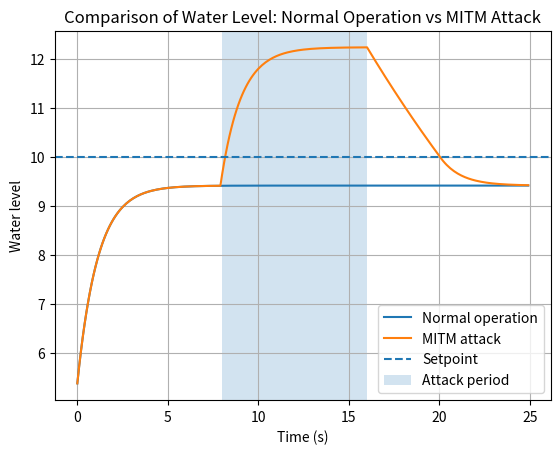
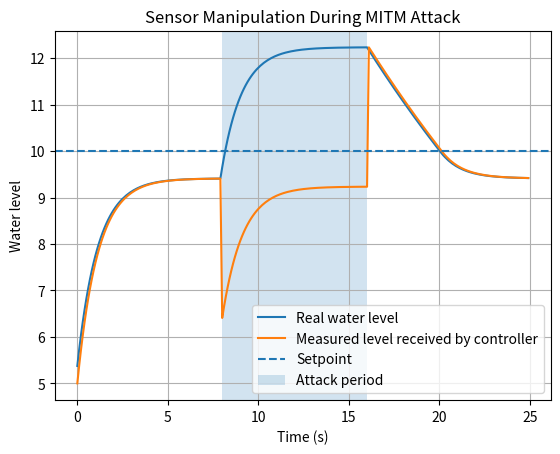
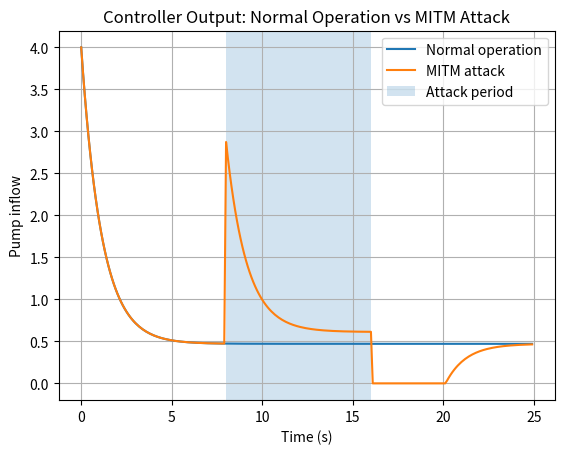
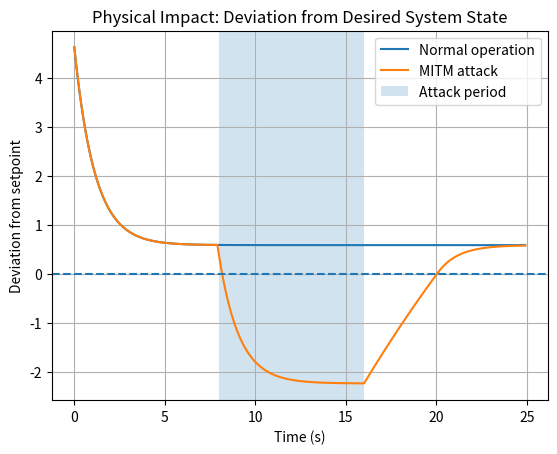

Generate these figures, in order, with matplotlib:
import numpy as np
import matplotlib.pyplot as plt


# -----------------------------
# Simulation settings
# -----------------------------
time_steps = 250
dt = 0.1

# -----------------------------
# System parameters
# -----------------------------
setpoint = 10.0
initial_water_level = 5.0
outflow_rate = 0.05
kp = 0.8

# -----------------------------
# MITM attack settings
# -----------------------------
attack_start = 80
attack_end = 160
attack_offset = -3.0


def run_simulation(attack_enabled=False):
    """
    Runs the water tank simulation.

    If attack_enabled is True, a MITM attack manipulates
    the sensor value sent to the controller.
    """

    water_level = initial_water_level

    time_data = []
    real_level_data = []
    measured_level_data = []
    pump_data = []
    error_data = []

    for t in range(time_steps):
        current_time = t * dt

        # Sensor reads the real water level
        measured_level = water_level

        # MITM attack manipulates the sensor value
        if attack_enabled and attack_start <= t <= attack_end:
            measured_level = measured_level + attack_offset

        # Controller calculates the error based on measured value
        controller_error = setpoint - measured_level

        # Simple proportional controller
        pump_inflow = kp * controller_error

        # Pump cannot have negative flow
        if pump_inflow < 0:
            pump_inflow = 0

        # Water tank dynamics
        water_level = water_level + (pump_inflow - outflow_rate * water_level) * dt

        # Store simulation data
        time_data.append(current_time)
        real_level_data.append(water_level)
        measured_level_data.append(measured_level)
        pump_data.append(pump_inflow)
        error_data.append(setpoint - water_level)

    return {
        "time": np.array(time_data),
        "real_level": np.array(real_level_data),
        "measured_level": np.array(measured_level_data),
        "pump": np.array(pump_data),
        "error": np.array(error_data)
    }


def calculate_metrics(results):
    """
    Calculates measurable performance metrics.

    These metrics are used to evaluate how the MITM attack
    affects the physical behavior of the simulated system.
    """

    real_level = results["real_level"]

    # Overshoot: how much the water level exceeds the setpoint
    overshoot = max(real_level) - setpoint
    if overshoot < 0:
        overshoot = 0

    # Maximum deviation over the whole simulation
    max_deviation = max(abs(real_level - setpoint))

    # Steady-state error at the end of the simulation
    steady_state_error = abs(setpoint - real_level[-1])

    # Deviation during the attack period only
    attack_period_level = real_level[attack_start:attack_end + 1]
    attack_period_deviation = abs(attack_period_level - setpoint)

    max_attack_deviation = max(attack_period_deviation)
    mean_attack_deviation = np.mean(attack_period_deviation)

    # Output boundedness check
    lower_bound = 0
    upper_bound = 15
    output_bounded = np.all((real_level >= lower_bound) & (real_level <= upper_bound))

    return {
        "Overshoot": overshoot,
        "Maximum deviation from setpoint": max_deviation,
        "Max deviation during attack": max_attack_deviation,
        "Mean deviation during attack": mean_attack_deviation,
        "Steady-state error": steady_state_error,
        "Output bounded": output_bounded
    }


# -----------------------------
# Run simulations
# -----------------------------
normal_results = run_simulation(attack_enabled=False)
attack_results = run_simulation(attack_enabled=True)

normal_metrics = calculate_metrics(normal_results)
attack_metrics = calculate_metrics(attack_results)


# -----------------------------
# Print comparison table
# -----------------------------
print("\nPerformance Metrics Comparison")
print("--------------------------------------------------------------------------")
print(f"{'Metric':40s} {'Normal':15s} {'MITM Attack':15s}")
print("--------------------------------------------------------------------------")

for metric in normal_metrics:
    normal_value = normal_metrics[metric]
    attack_value = attack_metrics[metric]

    if isinstance(normal_value, (bool, np.bool_)):
        normal_text = str(normal_value)
        attack_text = str(attack_value)
    else:
        normal_text = f"{normal_value:.2f}"
        attack_text = f"{attack_value:.2f}"

    print(f"{metric:40s} {normal_text:15s} {attack_text:15s}")

print("--------------------------------------------------------------------------")


# -----------------------------
# Plot 1: Normal vs MITM water level
# -----------------------------
plt.figure()
plt.plot(normal_results["time"], normal_results["real_level"], label="Normal operation")
plt.plot(attack_results["time"], attack_results["real_level"], label="MITM attack")
plt.axhline(y=setpoint, linestyle="--", label="Setpoint")
plt.axvspan(attack_start * dt, attack_end * dt, alpha=0.2, label="Attack period")
plt.xlabel("Time (s)")
plt.ylabel("Water level")
plt.title("Comparison of Water Level: Normal Operation vs MITM Attack")
plt.legend()
plt.grid(True)
plt.savefig("figure_1_normal_vs_mitm_water_level.png", dpi=300, bbox_inches="tight")
plt.show()


# -----------------------------
# Plot 2: Sensor manipulation under MITM attack
# -----------------------------
plt.figure()
plt.plot(attack_results["time"], attack_results["real_level"], label="Real water level")
plt.plot(attack_results["time"], attack_results["measured_level"], label="Measured level received by controller")
plt.axhline(y=setpoint, linestyle="--", label="Setpoint")
plt.axvspan(attack_start * dt, attack_end * dt, alpha=0.2, label="Attack period")
plt.xlabel("Time (s)")
plt.ylabel("Water level")
plt.title("Sensor Manipulation During MITM Attack")
plt.legend()
plt.grid(True)
plt.savefig("figure_2_sensor_manipulation.png", dpi=300, bbox_inches="tight")
plt.show()


# -----------------------------
# Plot 3: Pump signal comparison
# -----------------------------
plt.figure()
plt.plot(normal_results["time"], normal_results["pump"], label="Normal operation")
plt.plot(attack_results["time"], attack_results["pump"], label="MITM attack")
plt.axvspan(attack_start * dt, attack_end * dt, alpha=0.2, label="Attack period")
plt.xlabel("Time (s)")
plt.ylabel("Pump inflow")
plt.title("Controller Output: Normal Operation vs MITM Attack")
plt.legend()
plt.grid(True)
plt.savefig("figure_3_pump_signal_comparison.png", dpi=300, bbox_inches="tight")
plt.show()


# -----------------------------
# Plot 4: Error comparison
# -----------------------------
plt.figure()
plt.plot(normal_results["time"], normal_results["error"], label="Normal operation")
plt.plot(attack_results["time"], attack_results["error"], label="MITM attack")
plt.axhline(y=0, linestyle="--")
plt.axvspan(attack_start * dt, attack_end * dt, alpha=0.2, label="Attack period")
plt.xlabel("Time (s)")
plt.ylabel("Deviation from setpoint")
plt.title("Physical Impact: Deviation from Desired System State")
plt.legend()
plt.grid(True)
plt.savefig("figure_4_error_comparison.png", dpi=300, bbox_inches="tight")
plt.show()
